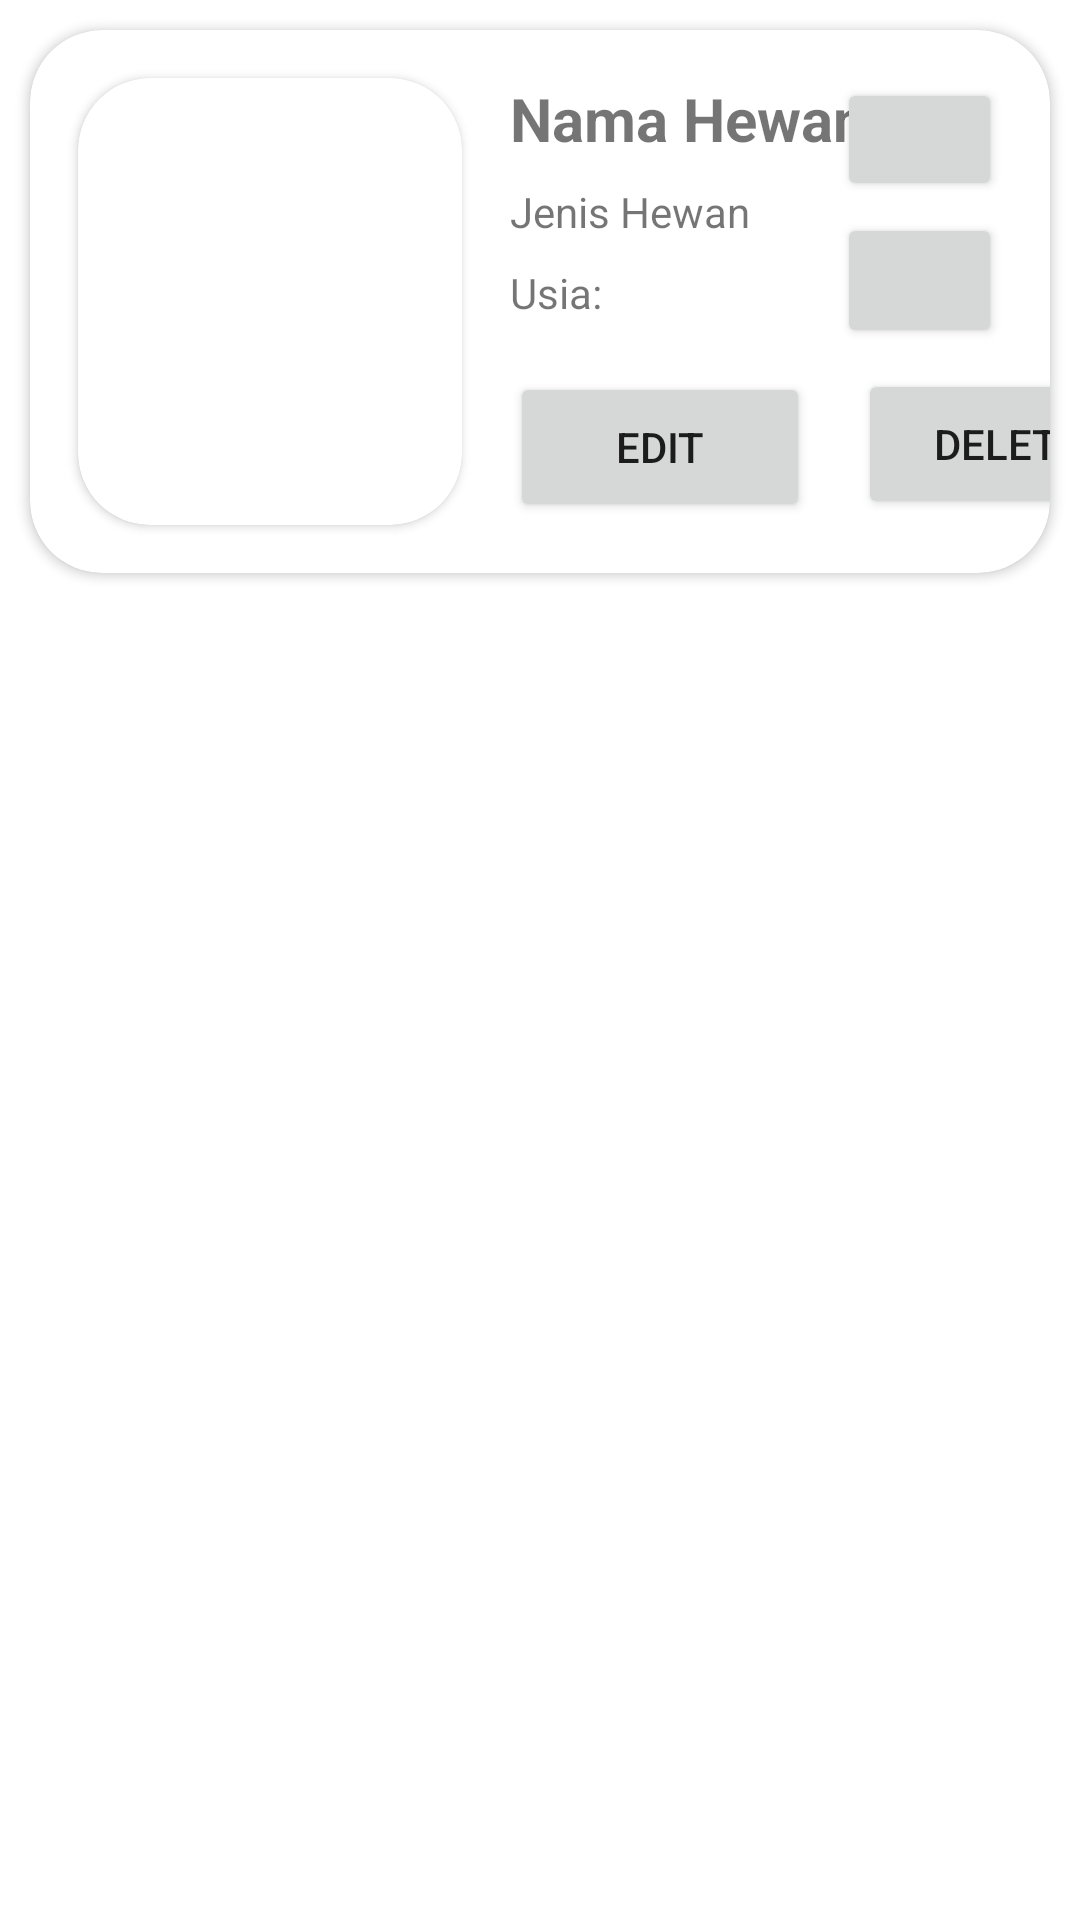

Android layout source for this screen:
<!-- AndroidManifest.xml: application theme Theme.Week2_0706012110013_BarnAnimals -->
<!-- res/layout/card_animal.xml -->
<?xml version="1.0" encoding="utf-8"?>
<LinearLayout xmlns:android="http://schemas.android.com/apk/res/android"
    xmlns:app="http://schemas.android.com/apk/res-auto"
    xmlns:tools="http://schemas.android.com/tools"
    android:layout_width="match_parent"
    android:layout_height="wrap_content"
    android:orientation="horizontal">

    <androidx.cardview.widget.CardView
        android:id="@+id/animalCardViewLayout"
        android:layout_width="match_parent"
        android:layout_height="wrap_content"
        android:layout_margin="10dp"
        app:cardCornerRadius="24dp">

        <androidx.constraintlayout.widget.ConstraintLayout
            android:layout_width="match_parent"
            android:layout_height="wrap_content">

            <androidx.cardview.widget.CardView
                android:id="@+id/imageCard"
                android:layout_width="wrap_content"
                android:layout_height="wrap_content"
                android:layout_marginStart="16dp"
                android:layout_marginTop="16dp"
                android:layout_marginBottom="16dp"
                app:cardCornerRadius="24dp"
                app:layout_constraintBottom_toBottomOf="parent"
                app:layout_constraintStart_toStartOf="parent"
                app:layout_constraintTop_toTopOf="parent">

                <androidx.constraintlayout.widget.ConstraintLayout
                    android:layout_width="wrap_content"
                    android:layout_height="wrap_content">

                    <ImageView
                        android:id="@+id/animalImageView"
                        android:layout_width="128dp"
                        android:layout_height="149dp"
                        android:paddingBottom="0dp"
                        android:scaleType="centerCrop"
                        app:layout_constraintBottom_toBottomOf="parent"
                        app:layout_constraintEnd_toEndOf="parent"
                        app:layout_constraintStart_toStartOf="parent"
                        app:layout_constraintTop_toTopOf="parent"
                        app:srcCompat="@drawable/lion"
                        tools:srcCompat="@drawable/lion" />
                </androidx.constraintlayout.widget.ConstraintLayout>

            </androidx.cardview.widget.CardView>

            <TextView
                android:id="@+id/nickNameTextView"
                android:layout_width="wrap_content"
                android:layout_height="wrap_content"
                android:layout_marginStart="16dp"
                android:layout_marginEnd="100dp"
                android:layout_marginBottom="8dp"
                android:text="Nama Hewan"
                android:textSize="20sp"
                android:textStyle="bold"
                app:layout_constraintBottom_toTopOf="@+id/jenisHewanTextView"
                app:layout_constraintEnd_toEndOf="parent"
                app:layout_constraintHorizontal_bias="0.0"
                app:layout_constraintStart_toEndOf="@+id/imageCard"
                app:layout_constraintTop_toTopOf="@+id/imageCard"
                app:layout_constraintVertical_bias="1.0" />

            <TextView
                android:id="@+id/jenisHewanTextView"
                android:layout_width="wrap_content"
                android:layout_height="wrap_content"
                android:layout_marginStart="16dp"
                android:layout_marginEnd="24dp"
                android:layout_marginBottom="44dp"
                android:text="Jenis Hewan"
                app:layout_constraintBottom_toTopOf="@+id/editAnimalButton"
                app:layout_constraintEnd_toEndOf="parent"
                app:layout_constraintHorizontal_bias="0.0"
                app:layout_constraintStart_toEndOf="@+id/imageCard" />

            <TextView
                android:id="@+id/umurHewanTextInputlayout"
                android:layout_width="112dp"
                android:layout_height="19dp"
                android:layout_marginStart="16dp"
                android:layout_marginTop="8dp"
                android:text="Usia:"
                app:layout_constraintEnd_toEndOf="parent"
                app:layout_constraintHorizontal_bias="0.0"
                app:layout_constraintStart_toEndOf="@+id/imageCard"
                app:layout_constraintTop_toBottomOf="@+id/jenisHewanTextView" />

            <Button
                android:id="@+id/makeAnimalSoundButton"
                android:layout_width="55dp"
                android:layout_height="41dp"
                android:layout_marginTop="16dp"
                android:layout_marginEnd="16dp"
                app:icon="@drawable/ic_baseline_pets_24"
                app:layout_constraintEnd_toEndOf="parent"
                app:layout_constraintTop_toTopOf="parent" />

            <Button
                android:id="@+id/feedAnimalButton"
                android:layout_width="55dp"
                android:layout_height="45dp"
                android:layout_marginTop="4dp"
                android:layout_marginEnd="16dp"
                app:icon="@drawable/ic_baseline_fastfood_24"
                app:layout_constraintEnd_toEndOf="parent"
                app:layout_constraintTop_toBottomOf="@+id/makeAnimalSoundButton" />

            <Button
                android:id="@+id/editAnimalButton"
                android:layout_width="100dp"
                android:layout_height="50dp"
                android:layout_marginStart="16dp"
                android:text="Edit"
                app:layout_constraintStart_toEndOf="@+id/imageCard"
                app:layout_constraintTop_toBottomOf="@+id/umurHewanTextInputlayout" />

            <Button
                android:id="@+id/deleteAnimalButton"
                android:layout_width="100dp"
                android:layout_height="50dp"
                android:layout_marginStart="16dp"
                android:layout_marginTop="16dp"
                android:text="Delete"
                app:layout_constraintStart_toEndOf="@+id/editAnimalButton"
                app:layout_constraintTop_toBottomOf="@+id/umurHewanTextInputlayout" />
        </androidx.constraintlayout.widget.ConstraintLayout>
    </androidx.cardview.widget.CardView>

</LinearLayout>
<!-- resources referenced by this layout -->
<resources>
  <style name="Theme.Week2_0706012110013_BarnAnimals" parent="Theme.MaterialComponents.DayNight.DarkActionBar">
          
          <item name="colorPrimary">@color/purple_500</item>
          <item name="colorPrimaryVariant">@color/purple_700</item>
          <item name="colorOnPrimary">@color/white</item>
          
          <item name="colorSecondary">@color/teal_200</item>
          <item name="colorSecondaryVariant">@color/teal_700</item>
          <item name="colorOnSecondary">@color/black</item>
          
          <item name="android:statusBarColor" tools:targetApi="l">?attr/colorPrimaryVariant</item>
          
      </style>
  <!-- not gathered from this repository: default colours our renderer supplied (Android Studio template values) -->
  <color name="purple_500">#FF6200EE</color>
  <color name="purple_700">#FF3700B3</color>
  <color name="teal_200">#FF03DAC5</color>
  <color name="teal_700">#FF018786</color>
  <color name="black">#FF000000</color>
  <color name="white">#FFFFFFFF</color>
</resources>
